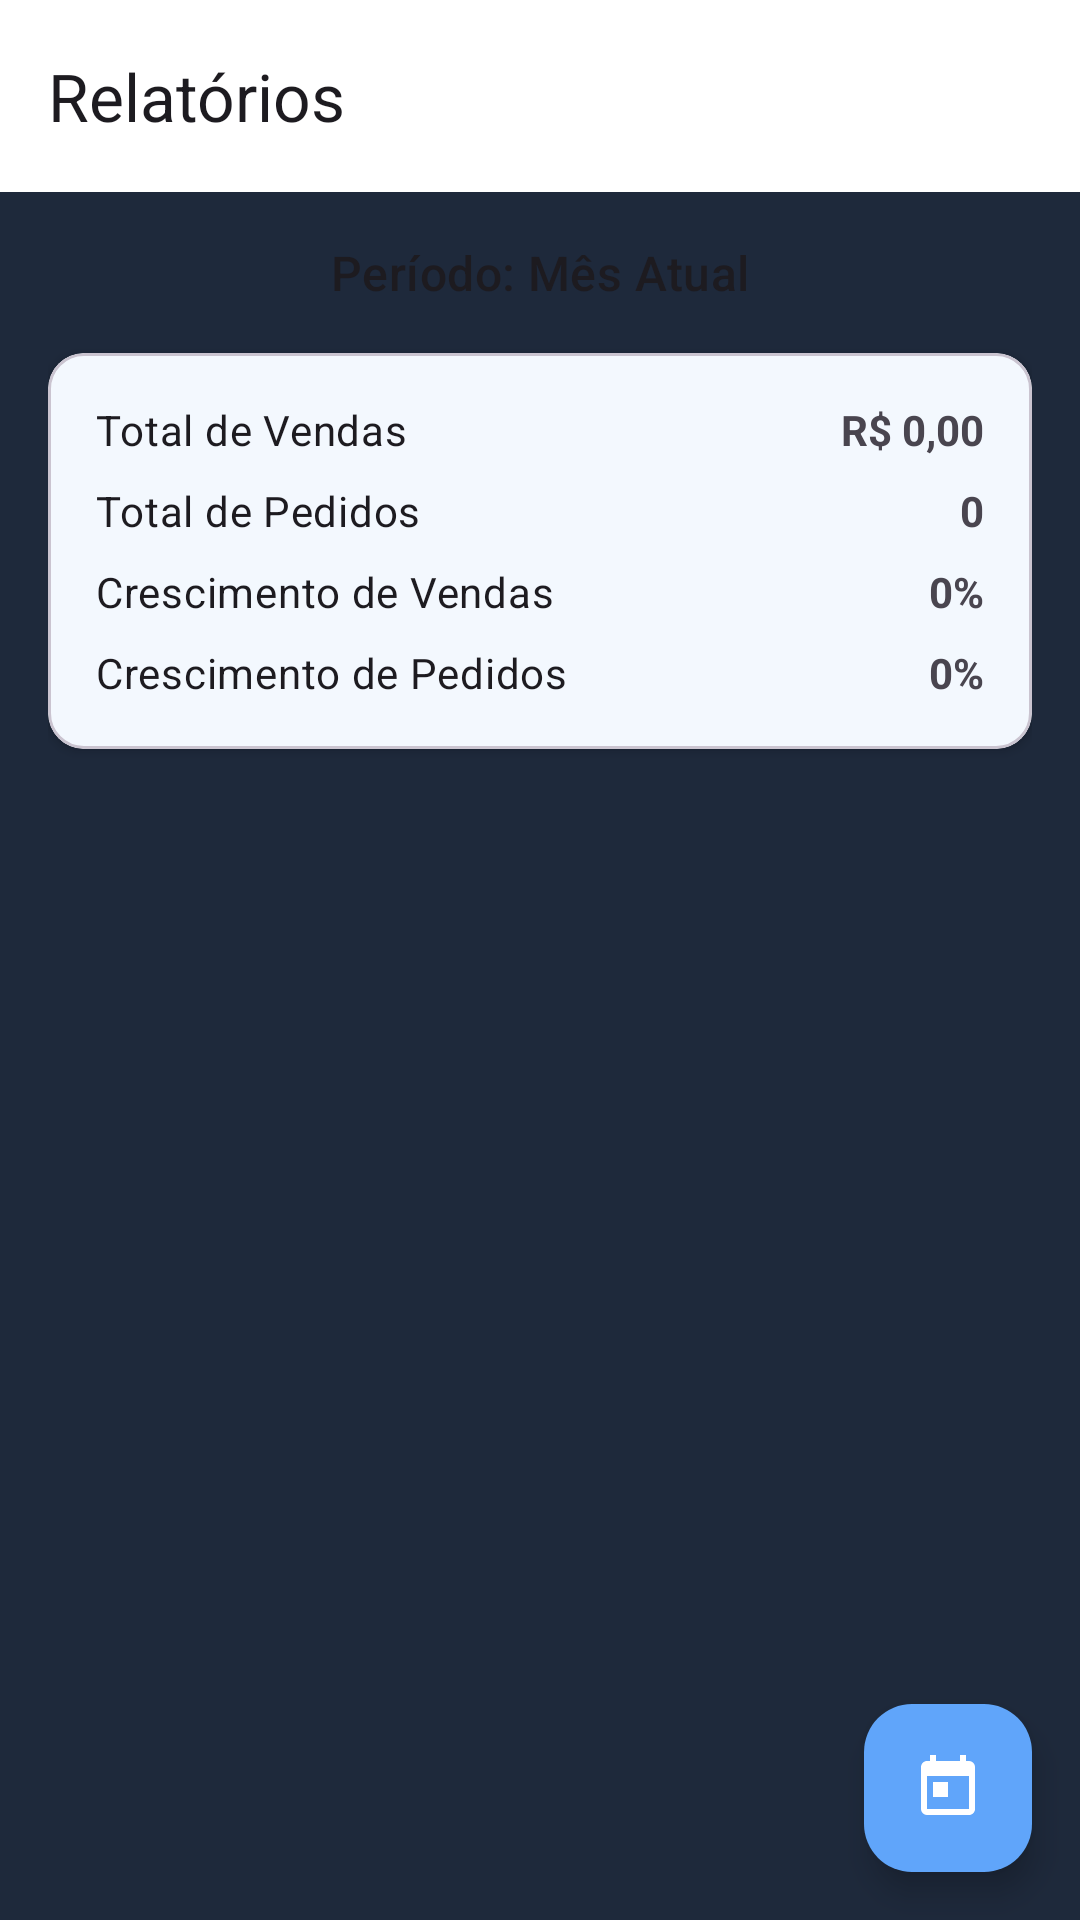

Here is an Android app screen rendered from its layout file. Give the layout XML and the strings, colors and styles it references.
<!-- AndroidManifest.xml: application theme Theme.AppProject05 -->
<!-- res/layout/activity_relatorios.xml -->
<?xml version="1.0" encoding="utf-8"?>
<androidx.coordinatorlayout.widget.CoordinatorLayout
    xmlns:android="http://schemas.android.com/apk/res/android"
    xmlns:app="http://schemas.android.com/apk/res-auto"
    android:layout_width="match_parent"
    android:layout_height="match_parent"
    android:background="@color/background">

    <com.google.android.material.appbar.AppBarLayout
        android:layout_width="match_parent"
        android:layout_height="wrap_content">

        <androidx.appcompat.widget.Toolbar
            android:id="@+id/toolbar"
            android:layout_width="match_parent"
            android:layout_height="?attr/actionBarSize"
            android:background="?attr/colorSurface"
            app:title="Relatórios"
            app:navigationIcon="@drawable/ic_back"/>
    </com.google.android.material.appbar.AppBarLayout>

    <androidx.core.widget.NestedScrollView
        android:layout_width="match_parent"
        android:layout_height="match_parent"
        app:layout_behavior="@string/appbar_scrolling_view_behavior">

        <LinearLayout
            android:layout_width="match_parent"
            android:layout_height="wrap_content"
            android:orientation="vertical"
            android:padding="16dp">

            <TextView
                android:id="@+id/txtPeriodoSelecionado"
                android:layout_width="match_parent"
                android:layout_height="wrap_content"
                android:textAlignment="center"
                android:textAppearance="@style/TextAppearance.Material3.TitleMedium"
                android:layout_marginBottom="16dp"
                android:text="Período: Mês Atual"/>

            <com.google.android.material.card.MaterialCardView
                android:layout_width="match_parent"
                android:layout_height="wrap_content"
                android:layout_marginBottom="16dp"
                app:cardCornerRadius="12dp"
                app:cardElevation="2dp">

                <LinearLayout
                    android:layout_width="match_parent"
                    android:layout_height="wrap_content"
                    android:orientation="vertical"
                    android:padding="16dp">

                    <LinearLayout
                        android:layout_width="match_parent"
                        android:layout_height="wrap_content"
                        android:orientation="horizontal"
                        android:layout_marginBottom="8dp">

                        <TextView
                            android:layout_width="0dp"
                            android:layout_height="wrap_content"
                            android:layout_weight="1"
                            android:text="Total de Vendas"
                            android:textAppearance="@style/TextAppearance.Material3.BodyMedium"/>

                        <TextView
                            android:id="@+id/txtTotalVendasPeriodo"
                            android:layout_width="wrap_content"
                            android:layout_height="wrap_content"
                            android:textStyle="bold"
                            android:text="R$ 0,00"/>
                    </LinearLayout>

                    <LinearLayout
                        android:layout_width="match_parent"
                        android:layout_height="wrap_content"
                        android:orientation="horizontal"
                        android:layout_marginBottom="8dp">

                        <TextView
                            android:layout_width="0dp"
                            android:layout_height="wrap_content"
                            android:layout_weight="1"
                            android:text="Total de Pedidos"
                            android:textAppearance="@style/TextAppearance.Material3.BodyMedium"/>

                        <TextView
                            android:id="@+id/txtTotalPedidosPeriodo"
                            android:layout_width="wrap_content"
                            android:layout_height="wrap_content"
                            android:textStyle="bold"
                            android:text="0"/>
                    </LinearLayout>

                    <LinearLayout
                        android:layout_width="match_parent"
                        android:layout_height="wrap_content"
                        android:orientation="horizontal"
                        android:layout_marginBottom="8dp">

                        <TextView
                            android:layout_width="0dp"
                            android:layout_height="wrap_content"
                            android:layout_weight="1"
                            android:text="Crescimento de Vendas"
                            android:textAppearance="@style/TextAppearance.Material3.BodyMedium"/>

                        <TextView
                            android:id="@+id/txtCrescimentoVendasPeriodo"
                            android:layout_width="wrap_content"
                            android:layout_height="wrap_content"
                            android:textStyle="bold"
                            android:text="0%"/>
                    </LinearLayout>

                    <LinearLayout
                        android:layout_width="match_parent"
                        android:layout_height="wrap_content"
                        android:orientation="horizontal">

                        <TextView
                            android:layout_width="0dp"
                            android:layout_height="wrap_content"
                            android:layout_weight="1"
                            android:text="Crescimento de Pedidos"
                            android:textAppearance="@style/TextAppearance.Material3.BodyMedium"/>

                        <TextView
                            android:id="@+id/txtCrescimentoPedidosPeriodo"
                            android:layout_width="wrap_content"
                            android:layout_height="wrap_content"
                            android:textStyle="bold"
                            android:text="0%"/>
                    </LinearLayout>
                </LinearLayout>
            </com.google.android.material.card.MaterialCardView>
        </LinearLayout>
    </androidx.core.widget.NestedScrollView>

    <com.google.android.material.floatingactionbutton.FloatingActionButton
        android:id="@+id/fabSelecionarPeriodo"
        android:layout_width="wrap_content"
        android:layout_height="wrap_content"
        android:layout_gravity="bottom|end"
        android:layout_margin="16dp"
        android:src="@drawable/ic_calendar"
        app:backgroundTint="?attr/colorPrimary"
        app:tint="?attr/colorOnPrimary"/>
</androidx.coordinatorlayout.widget.CoordinatorLayout>
<!-- resources referenced by this layout -->
<resources>
  <color name="background">#121212</color>
  <!-- drawable ic_calendar (drawable) -->
  <?xml version="1.0" encoding="utf-8"?>
  <vector xmlns:android="http://schemas.android.com/apk/res/android"
      android:width="24dp"
      android:height="24dp"
      android:viewportWidth="24"
      android:viewportHeight="24">
      <path
          android:fillColor="#FFFFFF"
          android:pathData="M19,3h-1L18,1h-2v2L8,3L8,1L6,1v2L5,3c-1.11,0 -1.99,0.9 -1.99,2L3,19a2,2 0,0 0,2 2h14c1.1,0 2,-0.9 2,-2L21,5a2,2 0,0 0,-2 -2zM19,19L5,19L5,8h14v11zM7,10h5v5L7,15z"/>
  </vector>
  <style name="Theme.AppProject05" parent="Theme.Material3.DayNight.NoActionBar">
          
          <item name="colorPrimary">@color/primary</item>
          <item name="colorPrimaryVariant">@color/primary_dark</item>
          <item name="colorOnPrimary">@color/white</item>
  
          
          <item name="colorSecondary">@color/secondary</item>
          <item name="colorOnSecondary">@color/black</item>
  
          
          <item name="android:colorBackground">@color/white</item>
          <item name="colorSurface">@color/white</item>
          <item name="colorOnSurface">@color/black</item>
  
          
          <item name="android:statusBarColor">@color/white</item>
          <item name="android:windowLightStatusBar">true</item>
          <item name="android:navigationBarColor">@color/white</item>
  
          
          <item name="textInputStyle">@style/Widget.App.TextInputLayout</item>
      </style>
  <color name="primary">#60A5FA</color>
  <color name="primary_dark">#3B82F6</color>
  <color name="white">#FFFFFFFF</color>
  <color name="secondary">#93C5FD</color>
  <color name="black">#FF000000</color>
  <style name="Widget.App.TextInputLayout" parent="Widget.Material3.TextInputLayout.OutlinedBox">
          <item name="boxStrokeColor">@color/primary</item>
          <item name="hintTextColor">@color/primary</item>
          <item name="boxCornerRadiusTopStart">8dp</item>
          <item name="boxCornerRadiusTopEnd">8dp</item>
          <item name="boxCornerRadiusBottomStart">8dp</item>
          <item name="boxCornerRadiusBottomEnd">8dp</item>
      </style>
</resources>
